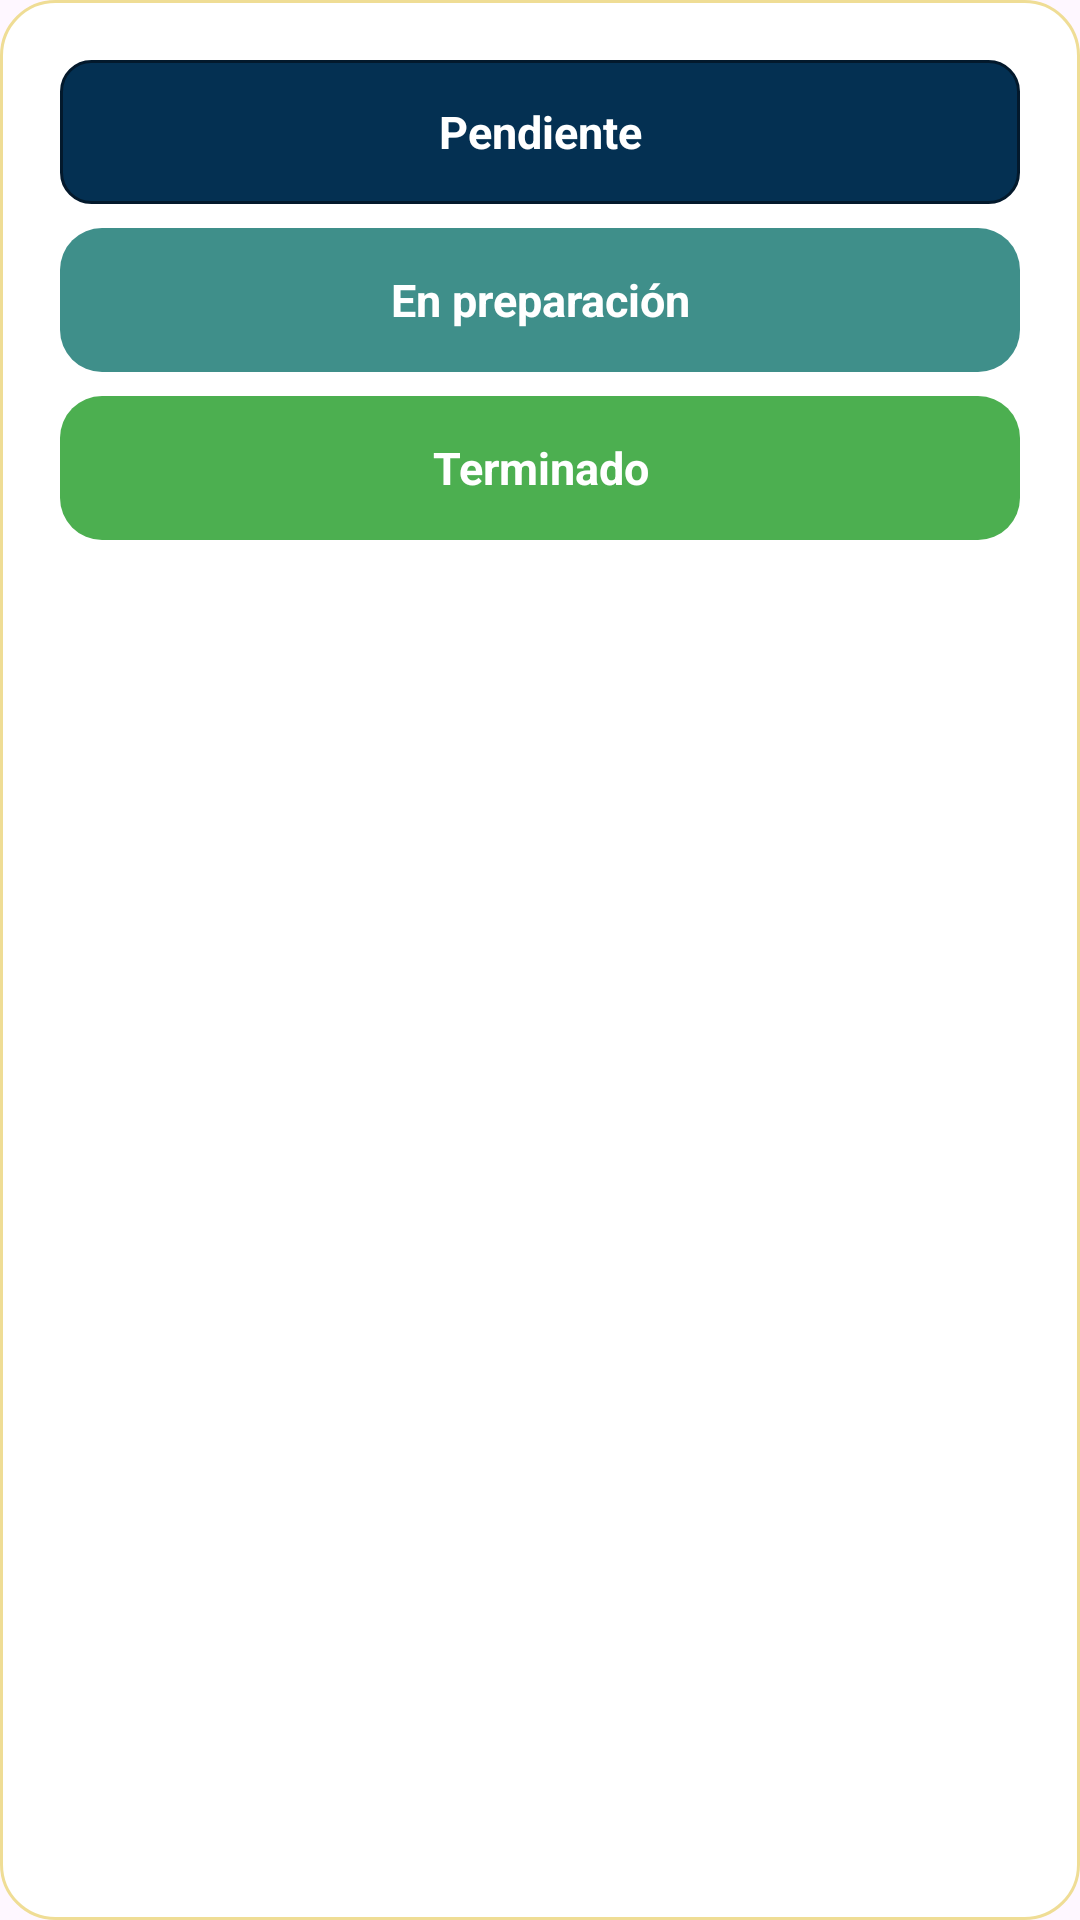

Write the Android layout XML for this screen, with the resource values it uses.
<!-- AndroidManifest.xml: application theme Theme.Manupuladora -->
<!-- res/layout/activity_popup_estado_mani.xml -->
<?xml version="1.0" encoding="utf-8"?>
<LinearLayout
    xmlns:android="http://schemas.android.com/apk/res/android"
    android:layout_width="260dp"
    android:layout_height="wrap_content"
    android:orientation="vertical"
    android:padding="20dp"
    android:background="@drawable/bg_fecha">


    
    
    

    <TextView
        android:id="@+id/opcionPendiente"
        android:layout_width="match_parent"
        android:layout_height="48dp"
        android:gravity="center"
        android:background="@drawable/bg_estado_pendiente"
        android:text="Pendiente"
        android:textColor="@android:color/white"
        android:textSize="15sp"
        android:textStyle="bold"
        android:clickable="true"
        android:focusable="true"
        android:layout_marginBottom="8dp" />

    
    
    

    <TextView
        android:id="@+id/opcionPreparacion"
        android:layout_width="match_parent"
        android:layout_height="48dp"
        android:gravity="center"
        android:background="@drawable/bg_estado_preparacion"
        android:text="En preparación"
        android:textColor="@android:color/white"
        android:textSize="15sp"
        android:textStyle="bold"
        android:clickable="true"
        android:focusable="true"
        android:layout_marginBottom="8dp" />

    
    
    

    <TextView
        android:id="@+id/opcionTerminado"
        android:layout_width="match_parent"
        android:layout_height="48dp"
        android:gravity="center"
        android:background="@drawable/bg_estado_terminado"
        android:text="Terminado"
        android:textColor="@android:color/white"
        android:textSize="15sp"
        android:textStyle="bold"
        android:clickable="true"
        android:focusable="true" />

</LinearLayout>
<!-- resources referenced by this layout -->
<resources>
  <!-- drawable bg_estado_pendiente (drawable) -->
  <?xml version="1.0" encoding="utf-8"?>
  <shape xmlns:android="http://schemas.android.com/apk/res/android">
  
      <solid android:color="#043052" />
  
      <stroke
          android:width="1dp"
          android:color="#03192C" />
  
      <corners android:radius="10dp" />
  
  </shape>
  <!-- drawable bg_estado_preparacion (drawable) -->
  <?xml version="1.0" encoding="utf-8"?>
  <shape xmlns:android="http://schemas.android.com/apk/res/android"
      android:shape="rectangle">
  
      <solid android:color="#3F8F8A" />
  
      <corners android:radius="14dp" />
  
  </shape>
  <!-- drawable bg_estado_terminado (drawable) -->
  <?xml version="1.0" encoding="utf-8"?>
  <shape xmlns:android="http://schemas.android.com/apk/res/android"
      android:shape="rectangle">
  
      <solid android:color="#4CAF50" />
  
      <corners android:radius="14dp" />
  
  </shape>
  <!-- drawable bg_fecha (drawable) -->
  <?xml version="1.0" encoding="utf-8"?>
  <shape xmlns:android="http://schemas.android.com/apk/res/android">
  
      <solid android:color="@color/blanco"/>
  
      <corners android:radius="18dp"/>
  
      <stroke
          android:width="1dp"
          android:color="@color/amarillo_suave"/>
  
  </shape>
  <style name="Theme.Manupuladora" parent="Base.Theme.Manupuladora" />
  <color name="blanco">#FFFFFF</color>
  <color name="amarillo_suave">#EFDD95</color>
  <style name="Base.Theme.Manupuladora" parent="Theme.Material3.DayNight.NoActionBar">
          
          
      </style>
</resources>
